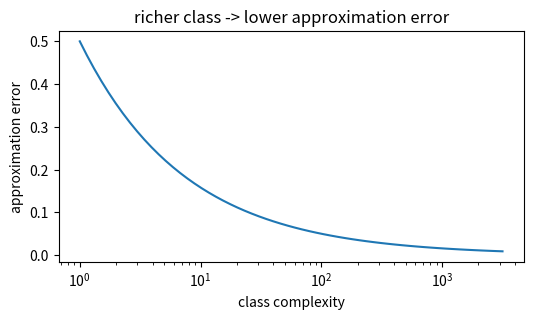
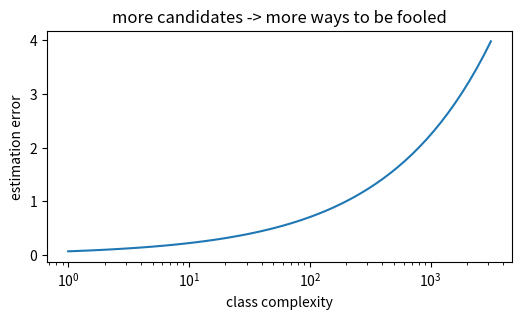
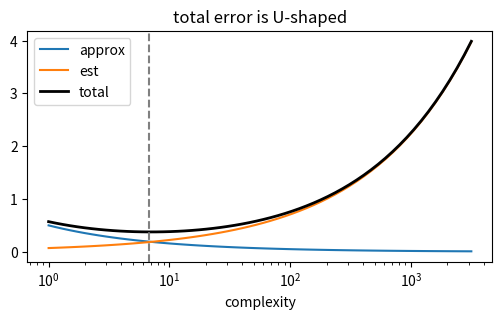
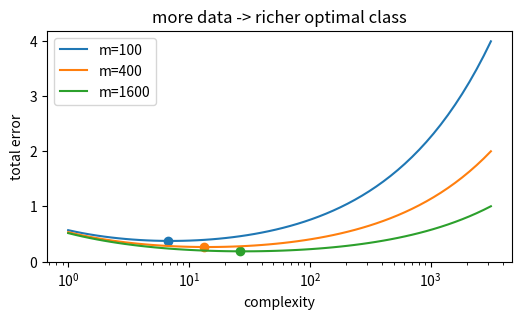
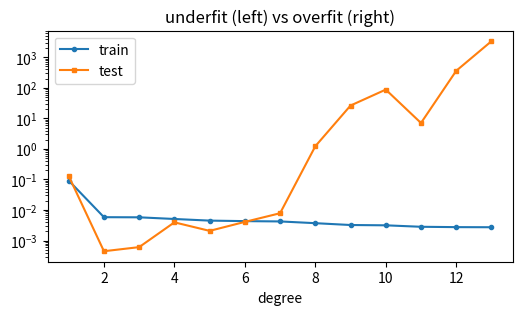

Here is the Python script that generated these plots, in order:
import numpy as np, matplotlib.pyplot as plt, math, itertools
np.random.seed(0)
def zero_one(pred,y): return np.mean(np.asarray(pred)!=np.asarray(y))
print('setup ok')

# 1) approximation error falls as the class grows
comps=np.logspace(0,3.5,60); approx=0.5/np.sqrt(comps)
plt.figure(figsize=(6,3)); plt.semilogx(comps,approx); plt.xlabel('class complexity'); plt.ylabel('approximation error')
plt.title('richer class -> lower approximation error'); assert approx[-1]<approx[0]

# 2) estimation error rises like sqrt(complexity / 2m)
m=100; est=np.sqrt(comps/(2*m))
plt.figure(figsize=(6,3)); plt.semilogx(comps,est); plt.xlabel('class complexity'); plt.ylabel('estimation error')
plt.title('more candidates -> more ways to be fooled'); assert est[-1]>est[0]

# 3) their sum is U-shaped with an interior optimum
total=approx+est; k=comps[int(np.argmin(total))]
plt.figure(figsize=(6,3)); plt.semilogx(comps,approx,label='approx'); plt.semilogx(comps,est,label='est'); plt.semilogx(comps,total,'k',lw=2,label='total')
plt.axvline(k,ls='--',c='gray'); plt.legend(); plt.xlabel('complexity'); plt.title('total error is U-shaped')
assert 0<np.argmin(total)<len(total)-1

# 4) the optimal complexity shifts right as m grows
plt.figure(figsize=(6,3))
for m in [100,400,1600]:
    tot=0.5/np.sqrt(comps)+np.sqrt(comps/(2*m)); plt.semilogx(comps,tot,label=f'm={m}'); plt.scatter([comps[np.argmin(tot)]],[tot.min()])
plt.legend(); plt.xlabel('complexity'); plt.ylabel('total error'); plt.title('more data -> richer optimal class')
best=[comps[np.argmin(0.5/np.sqrt(comps)+np.sqrt(comps/(2*m)))] for m in [100,400,1600]]; assert best[0]<best[2]

# 5) the tradeoff on real fits: test error is U-shaped in polynomial degree
rng=np.random.default_rng(4); x=np.sort(rng.uniform(-1,1,20)); y=x**2+rng.normal(0,0.08,20)
xv=np.linspace(-1,1,200); yv=xv**2; degs=range(1,14)
tr=[np.mean((np.polyval(np.polyfit(x,y,d),x)-y)**2) for d in degs]
te=[np.mean((np.polyval(np.polyfit(x,y,d),xv)-yv)**2) for d in degs]
plt.figure(figsize=(6,3)); plt.semilogy(list(degs),tr,'-o',ms=3,label='train'); plt.semilogy(list(degs),te,'-s',ms=3,label='test')
plt.legend(); plt.xlabel('degree'); plt.title('underfit (left) vs overfit (right)'); assert te[-1]>min(te)
